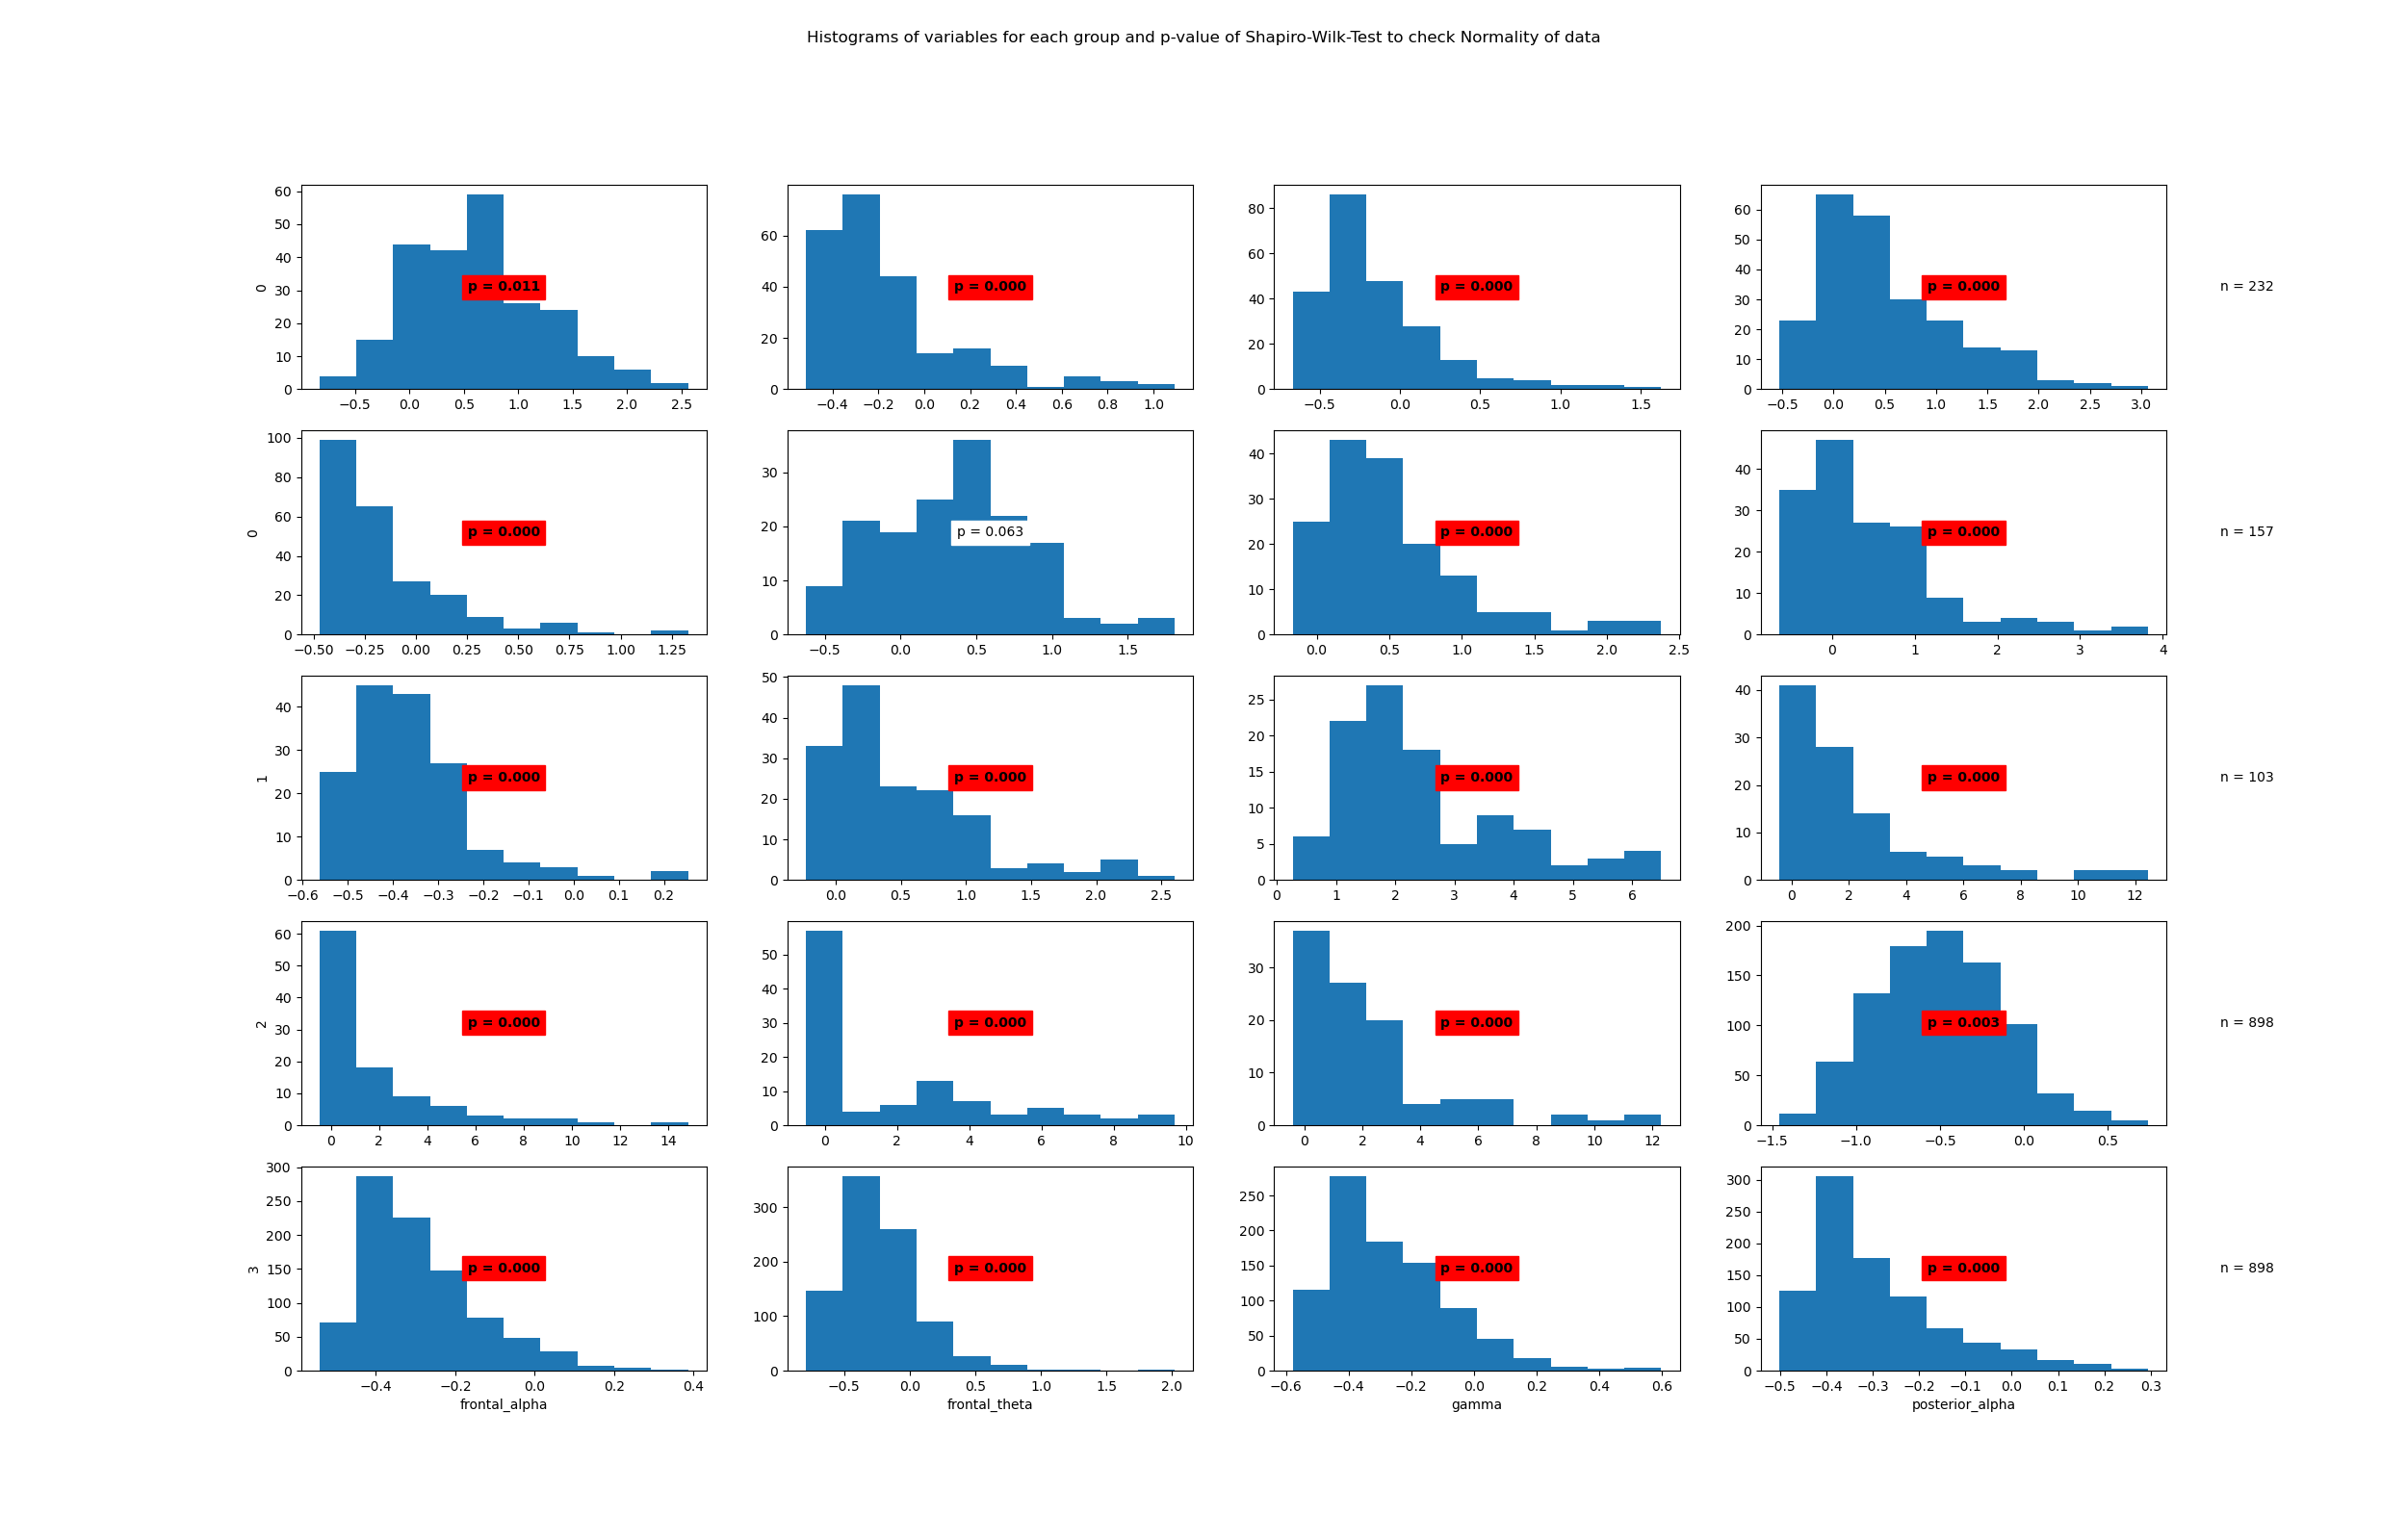

The data file committed next to this chart (first rows):
State	Variable	Statistic	Samples	p-value	Significance
0	beta	0.98	232	0.011	True
0	frontal_alpha	0.83	232	0.0	True
0	frontal_theta	0.86	232	0.0	True
0	gamma	0.93	232	0.0	True
0	posterior_alpha	0.8	232	0.0	True
1	beta	0.98	157	0.063	False
1	frontal_alpha	0.88	157	0.0	True
1	frontal_theta	0.87	157	0.0	True
1	gamma	0.87	157	0.0	True
1	posterior_alpha	0.86	157	0.0	True
2	beta	0.9	103	0.0	True
2	frontal_alpha	0.79	103	0.0	True
2	frontal_theta	0.73	103	0.0	True
2	gamma	0.79	103	0.0	True
2	posterior_alpha	0.81	103	0.0	True
3	beta	0.99	898	0.003	True
3	frontal_alpha	0.92	898	0.0	True
3	frontal_theta	0.91	898	0.0	True
3	gamma	0.93	898	0.0	True
3	posterior_alpha	0.88	898	0.0	True
